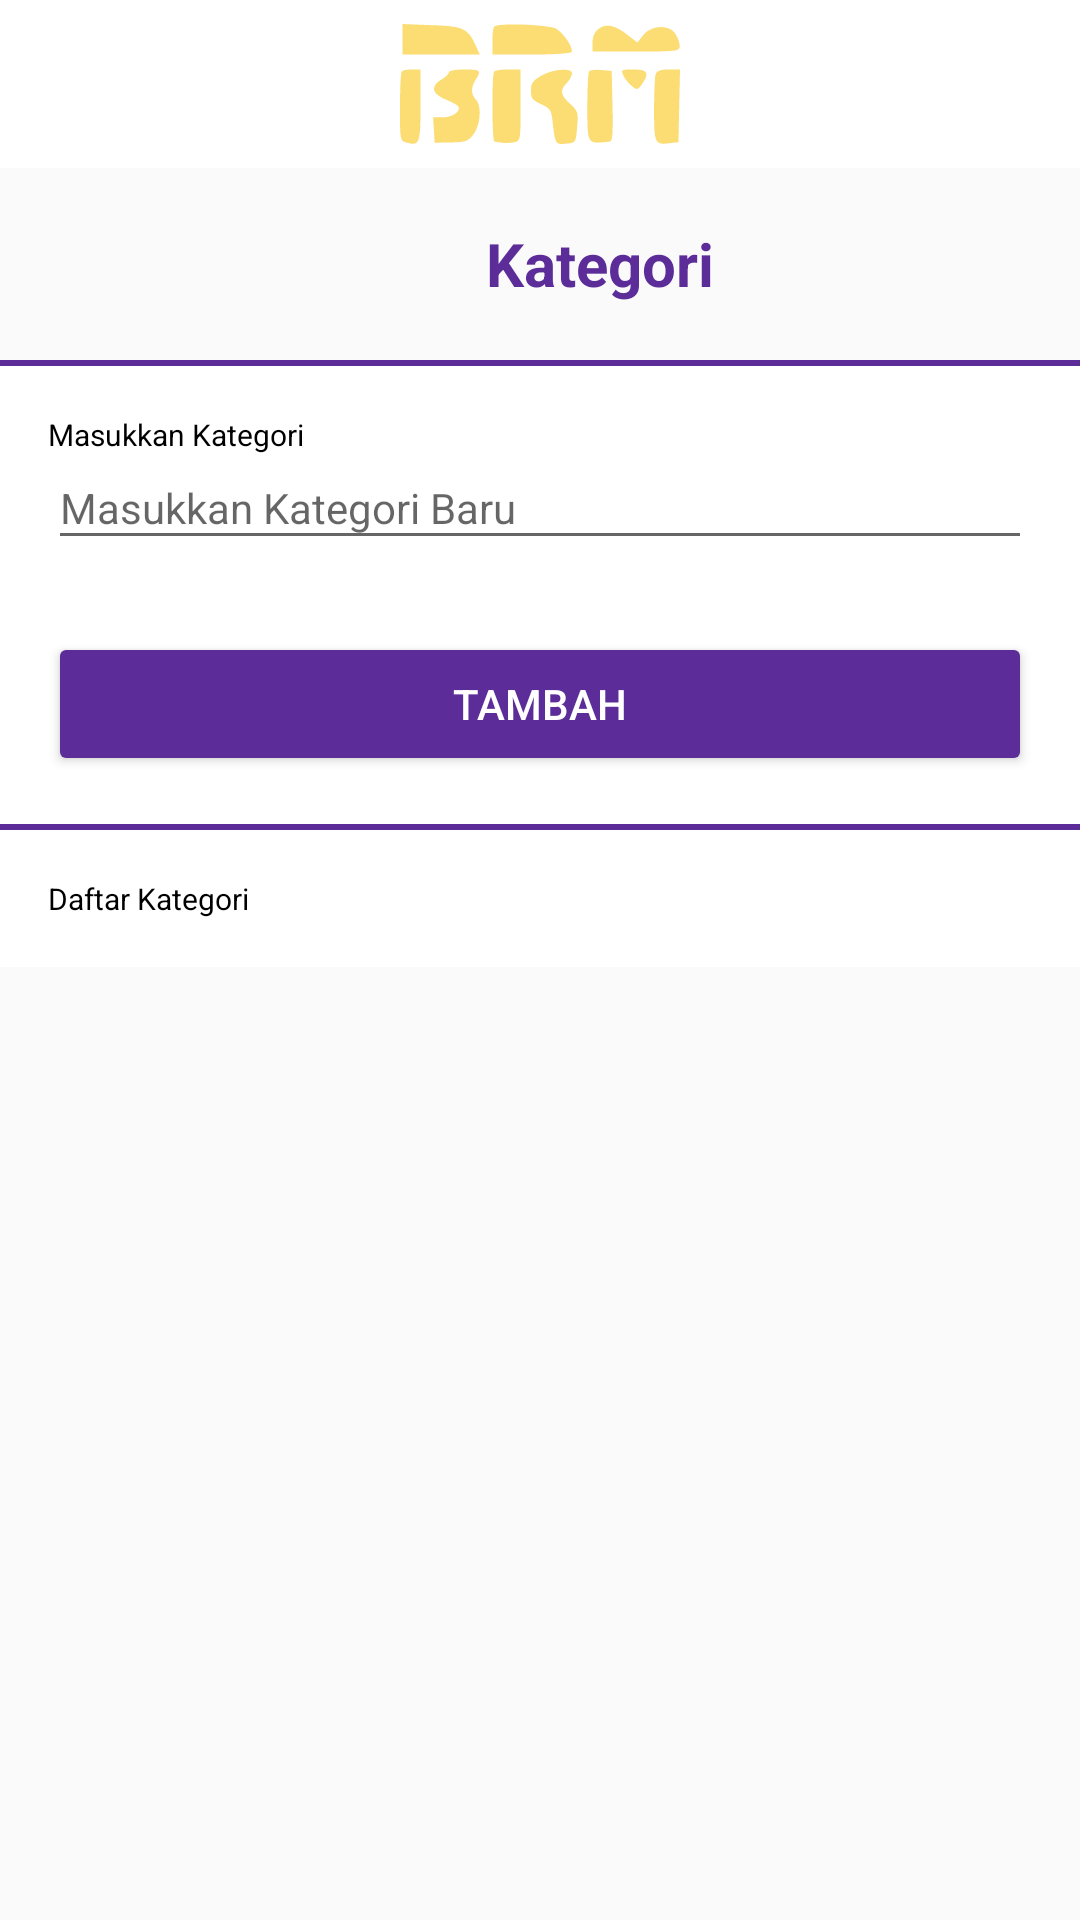

Here is an Android app screen rendered from its layout file. Give the layout XML and the strings, colors and styles it references.
<!-- AndroidManifest.xml: application theme AppTheme -->
<!-- res/layout/activity_kategori.xml -->
<?xml version="1.0" encoding="utf-8"?>
<LinearLayout xmlns:android="http://schemas.android.com/apk/res/android"
    xmlns:tools="http://schemas.android.com/tools"
    android:layout_width="match_parent"
    android:layout_height="match_parent"
    xmlns:app="http://schemas.android.com/apk/res-auto"
    android:orientation="vertical"
    tools:context=".Master.Kategori">

    <RelativeLayout
        android:layout_width="match_parent"
        android:layout_height="?attr/actionBarSize"
        android:background="@color/colorWhite"
        android:orientation="horizontal">

        <ImageView
            android:id="@+id/btnClose"
            android:layout_width="50dp"
            android:layout_height="match_parent"
            android:layout_alignParentStart="true"
            android:background="?attr/selectableItemBackgroundBorderless"
            android:clickable="true"
            android:focusable="true"
            android:padding="8dp"
            android:src="@drawable/ic_close_black_24dp" />

        <ImageView
            android:layout_width="match_parent"
            android:layout_height="match_parent"
            android:padding="8dp"
            android:src="@drawable/ic_brm"/>

    </RelativeLayout>

    <ScrollView
        android:layout_width="match_parent"
        android:layout_height="wrap_content">

        <LinearLayout
            android:layout_width="match_parent"
            android:layout_height="wrap_content"
            android:orientation="vertical">

            <RelativeLayout
                android:layout_width="match_parent"
                android:layout_height="wrap_content"
                android:layout_marginTop="16dp">

                <LinearLayout
                    android:layout_width="wrap_content"
                    android:layout_height="wrap_content"
                    android:layout_centerInParent="true"
                    android:gravity="center"
                    android:orientation="horizontal">

                    <ImageView
                        android:id="@+id/ivLogoBerhasil"
                        android:layout_width="32dp"
                        android:layout_height="32dp"
                        android:layout_gravity="center"
                        android:src="@drawable/ic_kategori"/>

                    <TextView
                        android:layout_width="wrap_content"
                        android:layout_height="wrap_content"
                        android:layout_marginStart="8dp"
                        android:text="Kategori"
                        android:textAlignment="center"
                        android:textColor="@color/colorPrimary"
                        android:textSize="20sp"
                        android:textStyle="bold" />

                </LinearLayout>

            </RelativeLayout>


            <LinearLayout
                android:layout_width="match_parent"
                android:layout_height="wrap_content"
                android:layout_marginTop="16dp"
                android:background="@color/colorWhite"
                android:orientation="vertical">

                <LinearLayout
                    android:layout_width="match_parent"
                    android:layout_height="2dp"
                    android:background="@color/colorPrimary" />

                <LinearLayout
                    android:layout_width="match_parent"
                    android:layout_height="wrap_content"
                    android:orientation="vertical"
                    android:padding="16dp">

                    <TextView
                        android:layout_width="match_parent"
                        android:layout_height="wrap_content"
                        android:text="Masukkan Kategori"
                        android:textColor="@color/colorBlack"
                        android:textSize="10sp" />

                    <EditText
                        android:id="@+id/etNama"
                        android:layout_width="match_parent"
                        android:layout_height="wrap_content"
                        android:paddingTop="8dp"
                        android:paddingBottom="8dp"
                        android:hint="Masukkan Kategori Baru"
                        android:textColor="@color/colorBlack"
                        android:textSize="14sp" />

                </LinearLayout>

                <LinearLayout
                    android:layout_width="match_parent"
                    android:layout_height="wrap_content"
                    android:orientation="horizontal">

                    <Button
                        android:layout_width="0dp"
                        android:layout_height="wrap_content"
                        android:layout_weight="1"
                        android:layout_marginRight="16dp"
                        android:layout_marginLeft="16dp"
                        android:layout_marginTop="8dp"
                        android:layout_marginBottom="16dp"
                        android:textColor="@color/colorWhite"
                        android:id="@+id/tambah_kategori"
                        android:backgroundTint="@color/colorPrimary"
                        android:text="Tambah"/>

                </LinearLayout>

                <LinearLayout
                    android:layout_width="match_parent"
                    android:layout_height="2dp"
                    android:background="@color/colorPrimary" />

                <LinearLayout
                    android:layout_width="match_parent"
                    android:layout_height="wrap_content"
                    android:orientation="vertical"
                    android:padding="16dp">

                    <TextView
                        android:layout_width="match_parent"
                        android:layout_height="wrap_content"
                        android:text="Daftar Kategori"
                        android:textColor="@color/colorBlack"
                        android:textSize="10sp" />

                    <androidx.recyclerview.widget.RecyclerView
                        android:id="@+id/listKategori"
                        android:layout_width="match_parent"
                        android:layout_height="match_parent"/>

                </LinearLayout>
            </LinearLayout>
        </LinearLayout>
    </ScrollView>
</LinearLayout>
<!-- resources referenced by this layout -->
<resources>
  <color name="colorBlack">#000000</color>
  <color name="colorPrimary">#5C2D99</color>
  <color name="colorWhite">#FFFFFF</color>
  <!-- drawable ic_brm: vector/xml drawable (drawable, 2696 chars, omitted) -->
  <style name="AppTheme" parent="Theme.AppCompat.Light.NoActionBar">
          
          <item name="colorPrimary">@color/colorPrimary</item>
          <item name="colorPrimaryDark">@color/colorPrimaryDark</item>
          <item name="colorAccent">@color/colorAccent</item>
      </style>
  <color name="colorPrimaryDark">#4F0F99</color>
  <color name="colorAccent">#D88C1B</color>
</resources>
